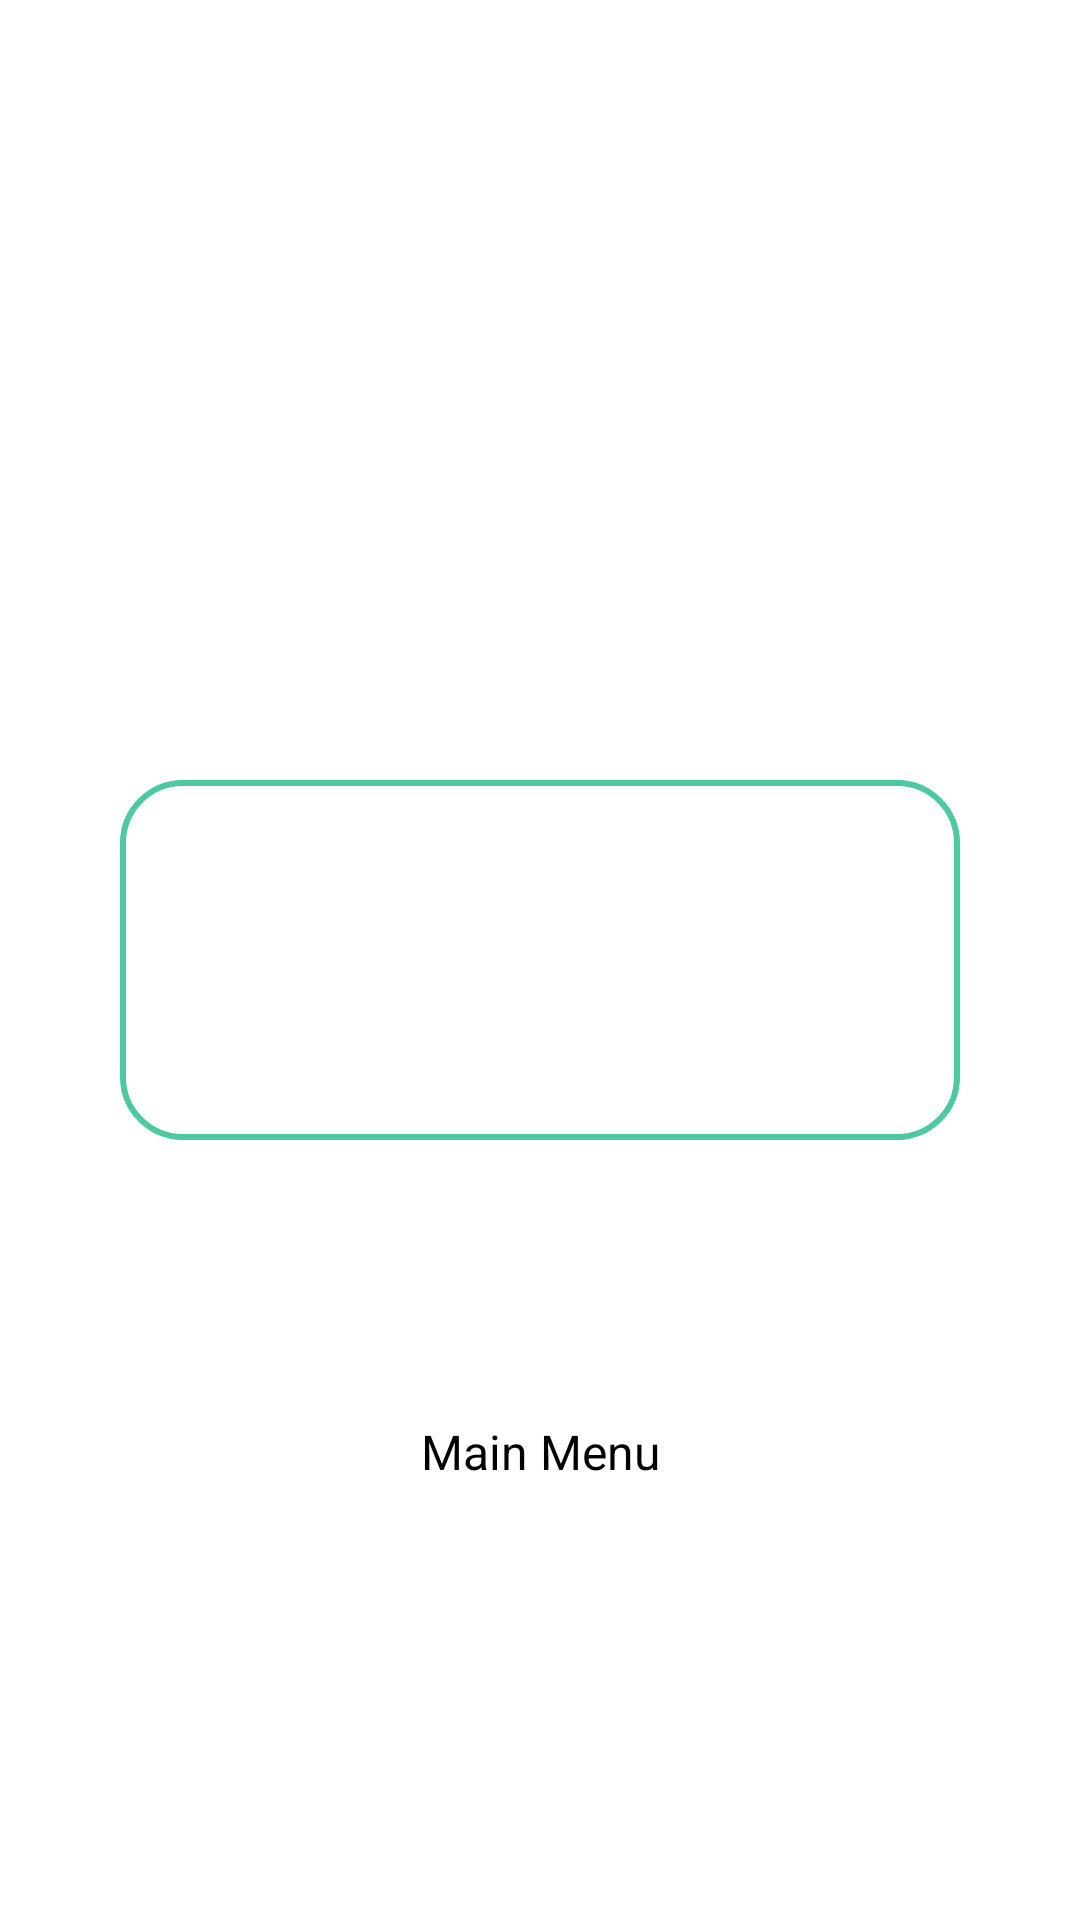

Produce the Android XML layout that renders to this screen, including the resource entries it uses.
<!-- AndroidManifest.xml: application theme AppTheme -->
<!-- res/layout/activity_pass.xml -->
<?xml version="1.0" encoding="utf-8"?>
<RelativeLayout xmlns:android="http://schemas.android.com/apk/res/android"
                android:layout_width="match_parent"
                android:layout_height="match_parent"
                android:background="@drawable/weather">

    <TextView
        android:id="@+id/tvPassHead"
        android:layout_width="wrap_content"
        android:layout_height="wrap_content"
        android:layout_above="@+id/tvPassMain"
        android:layout_centerHorizontal="true"
        android:text=""
        android:textSize="24dp"/>

    <TextView
        android:id="@+id/tvPassMain"
        android:layout_width="match_parent"
        android:layout_height="120dp"
        android:layout_centerHorizontal="true"
        android:layout_centerVertical="true"
        android:layout_margin="40dp"
        android:background="@drawable/rect_button"
        android:gravity="center"
        android:padding="24dp"
        android:text=""/>

    <Button
        android:id="@+id/btnReturnMenu"
        style="@style/strokeButton"
        android:layout_width="match_parent"
        android:layout_height="wrap_content"
        android:layout_below="@id/tvPassMain"
        android:layout_centerHorizontal="true"
        android:layout_margin="40dp"
        android:onClick="onClickReturn"
        android:text="@string/return_menu"/>
</RelativeLayout>
<!-- resources referenced by this layout -->
<resources>
  <!-- drawable rect_button (drawable) -->
  <shape
      android:shape="rectangle"
      xmlns:android="http://schemas.android.com/apk/res/android">
                      <solid
                              android:color="#FFFFFF"/>
                      <corners
                              android:radius="20dp" />
                      <stroke
                              android:width="2dip"
                              android:color="#FF4DC8A3"/>
                  </shape>
  <string name="return_menu">Main Menu</string>
  <style name="strokeButton" parent="AppTheme">
          <item name="android:textSize">@dimen/size_medium_16</item>
          <item name="android:background">@drawable/btn_background</item>
      </style>
  <style name="AppTheme" parent="android:Theme.Holo.Light.DarkActionBar">
          
          <item name="colorPrimary">@color/colorPrimary</item>
          <item name="colorPrimaryDark">@color/colorPrimaryDark</item>
          <item name="colorAccent">@color/colorAccent</item>
      </style>
  <dimen name="size_medium_16">16sp</dimen>
  <!-- not gathered from this repository: default colours our renderer supplied (Android Studio template values) -->
  <color name="colorPrimary">#FF6200EE</color>
  <color name="colorPrimaryDark">#FF3700B3</color>
  <color name="colorAccent">#FF03DAC5</color>
</resources>
